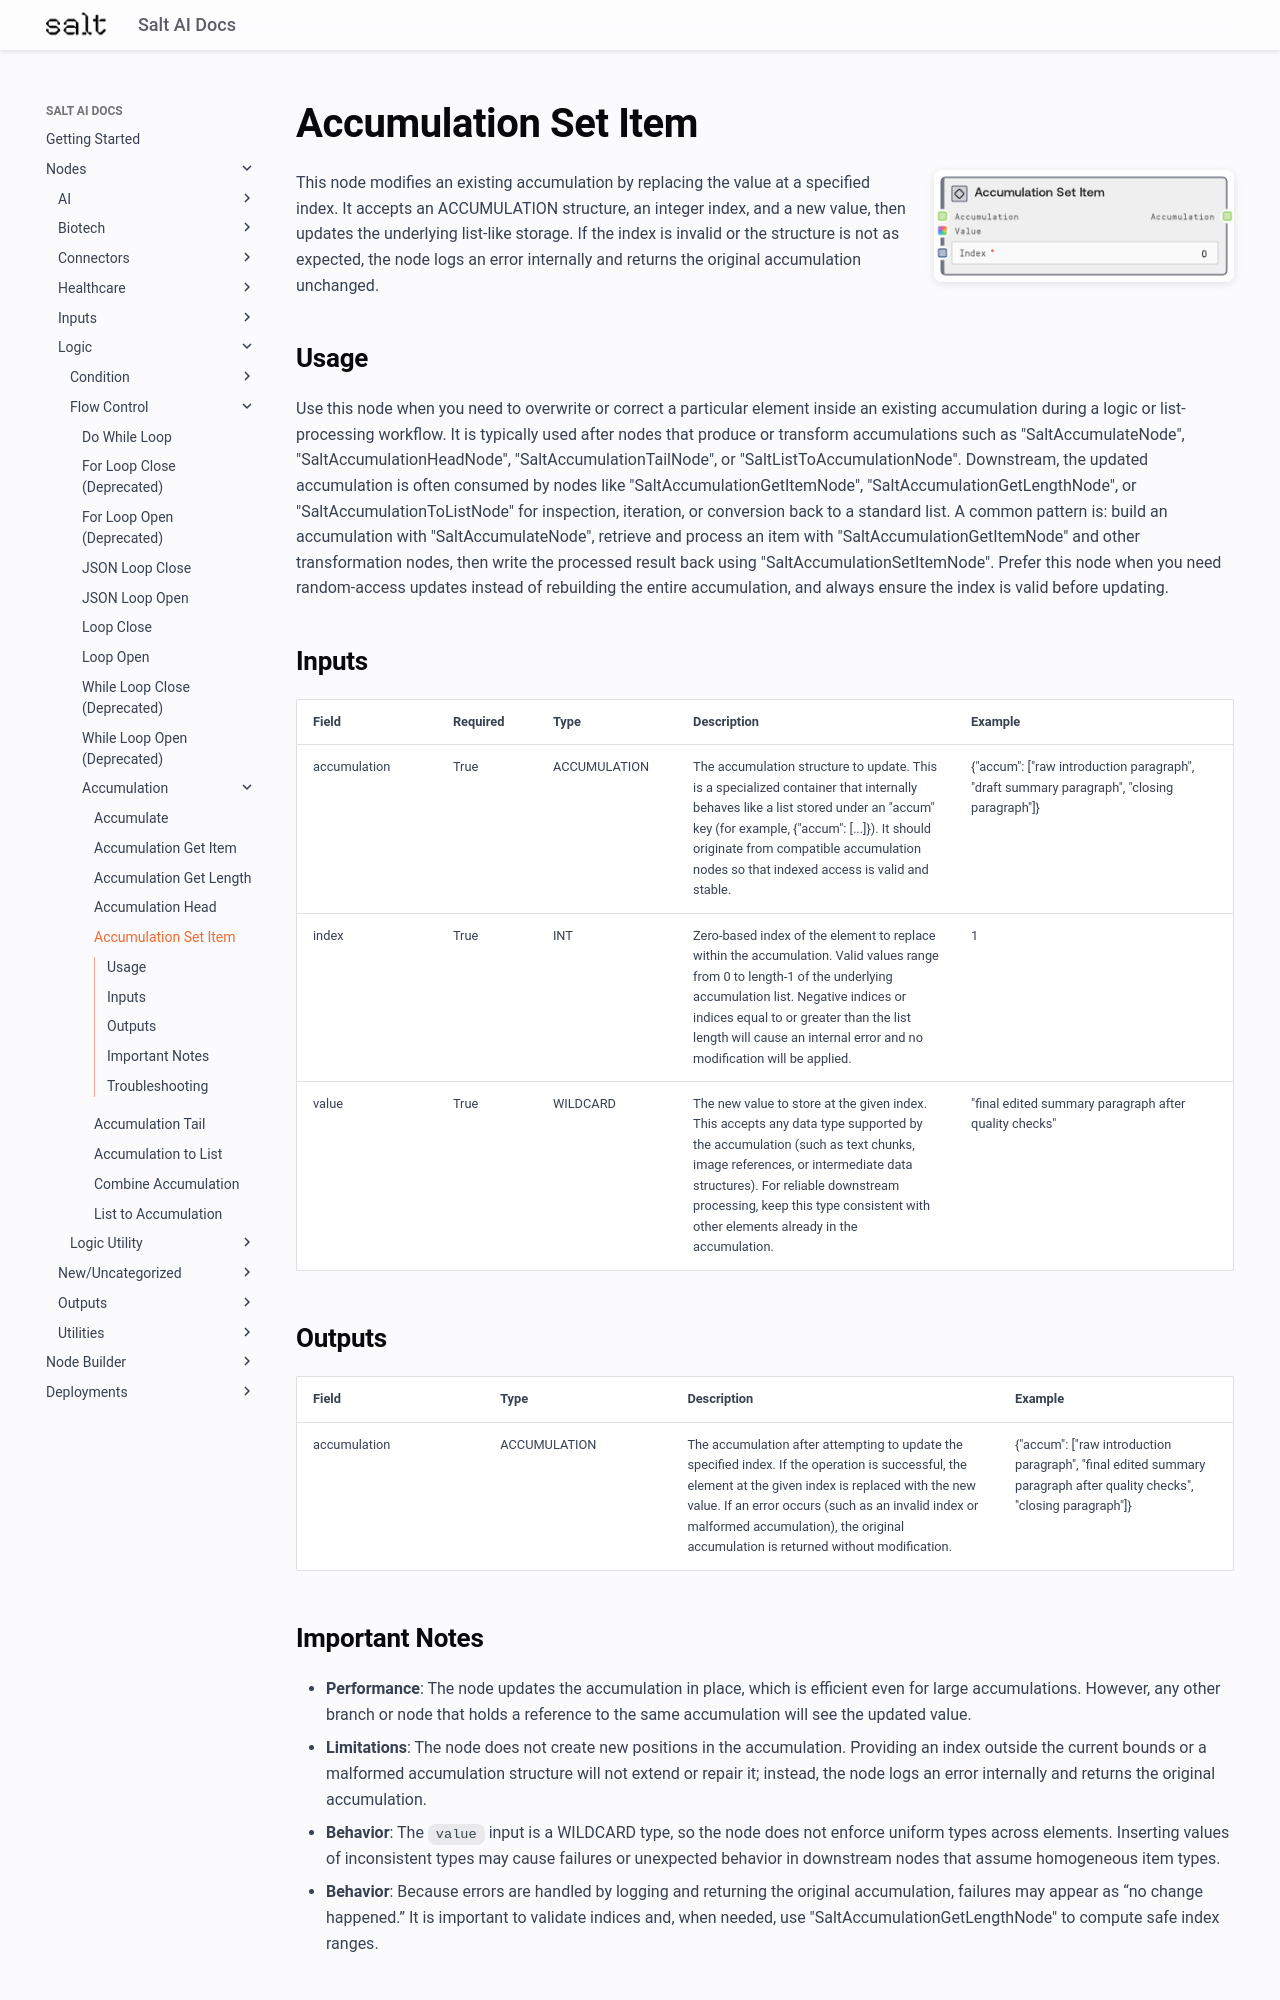

repository: get-salt-AI/SaltAI-Web-Docs · page: nodes/md/logic/flow-control/accumulation/saltaccumulationsetitemnode/index.html · generator: mkdocs

# Accumulation Set Item

<div style="display: flex; gap: 20px; align-items: flex-start; margin-bottom: 20px;">
<div style="flex: 1; min-width: 0;">

This node modifies an existing accumulation by replacing the value at a specified index. It accepts an ACCUMULATION structure, an integer index, and a new value, then updates the underlying list-like storage. If the index is invalid or the structure is not as expected, the node logs an error internally and returns the original accumulation unchanged.

</div>
<div style="flex: 0 0 300px;"><img src="../../../../../images/previews/logic/flow-control/accumulation/saltaccumulationsetitemnode.png" alt="Preview" style="width: 100%; border-radius: 8px; box-shadow: 0 2px 8px rgba(0,0,0,0.1);" /></div>
</div>

## Usage

Use this node when you need to overwrite or correct a particular element inside an existing accumulation during a logic or list-processing workflow. It is typically used after nodes that produce or transform accumulations such as "SaltAccumulateNode", "SaltAccumulationHeadNode", "SaltAccumulationTailNode", or "SaltListToAccumulationNode". Downstream, the updated accumulation is often consumed by nodes like "SaltAccumulationGetItemNode", "SaltAccumulationGetLengthNode", or "SaltAccumulationToListNode" for inspection, iteration, or conversion back to a standard list. A common pattern is: build an accumulation with "SaltAccumulateNode", retrieve and process an item with "SaltAccumulationGetItemNode" and other transformation nodes, then write the processed result back using "SaltAccumulationSetItemNode". Prefer this node when you need random-access updates instead of rebuilding the entire accumulation, and always ensure the index is valid before updating.

## Inputs

<div style="overflow-x: auto;">
<table style="table-layout: fixed; width: 100%;">
<colgroup>
<col style="width: 15%;">
<col style="width: 10%;">
<col style="width: 15%;">
<col style="width: 30%;">
<col style="width: 30%;">
</colgroup>
<thead><tr><th>Field</th><th>Required</th><th>Type</th><th>Description</th><th>Example</th></tr></thead>
<tbody>
<tr><td style="word-wrap: break-word;">accumulation</td><td>True</td><td style="word-wrap: break-word;">ACCUMULATION</td><td style="word-wrap: break-word;">The accumulation structure to update. This is a specialized container that internally behaves like a list stored under an "accum" key (for example, {"accum": [...]}). It should originate from compatible accumulation nodes so that indexed access is valid and stable.</td><td style="word-wrap: break-word;">{"accum": ["raw introduction paragraph", "draft summary paragraph", "closing paragraph"]}</td></tr>
<tr><td style="word-wrap: break-word;">index</td><td>True</td><td style="word-wrap: break-word;">INT</td><td style="word-wrap: break-word;">Zero-based index of the element to replace within the accumulation. Valid values range from 0 to length-1 of the underlying accumulation list. Negative indices or indices equal to or greater than the list length will cause an internal error and no modification will be applied.</td><td style="word-wrap: break-word;">1</td></tr>
<tr><td style="word-wrap: break-word;">value</td><td>True</td><td style="word-wrap: break-word;">WILDCARD</td><td style="word-wrap: break-word;">The new value to store at the given index. This accepts any data type supported by the accumulation (such as text chunks, image references, or intermediate data structures). For reliable downstream processing, keep this type consistent with other elements already in the accumulation.</td><td style="word-wrap: break-word;">"final edited summary paragraph after quality checks"</td></tr>
</tbody>
</table>
</div>

## Outputs

<div style="overflow-x: auto;">
<table style="table-layout: fixed; width: 100%;">
<colgroup>
<col style="width: 20%;">
<col style="width: 20%;">
<col style="width: 35%;">
<col style="width: 25%;">
</colgroup>
<thead><tr><th>Field</th><th>Type</th><th>Description</th><th>Example</th></tr></thead>
<tbody>
<tr><td style="word-wrap: break-word;">accumulation</td><td style="word-wrap: break-word;">ACCUMULATION</td><td style="word-wrap: break-word;">The accumulation after attempting to update the specified index. If the operation is successful, the element at the given index is replaced with the new value. If an error occurs (such as an invalid index or malformed accumulation), the original accumulation is returned without modification.</td><td style="word-wrap: break-word;">{"accum": ["raw introduction paragraph", "final edited summary paragraph after quality checks", "closing paragraph"]}</td></tr>
</tbody>
</table>
</div>
